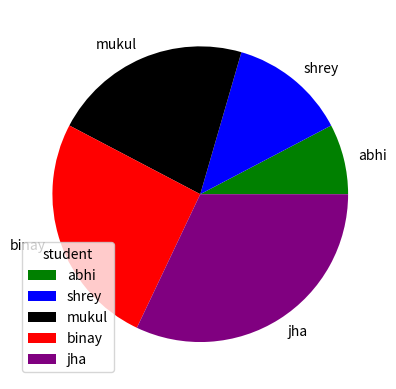

Reproduce this figure in Python.
import matplotlib.pyplot as p
import numpy as np
x=np.array([12,20,34,40,50])
l=["abhi", "shrey", "mukul", "binay", "jha"]
c=['green', 'blue', 'black', 'red', 'purple']
a=[0,0,0.4,0,0]
p.pie(x, labels=l, colors=c)
p.legend(title='student')
p.show()